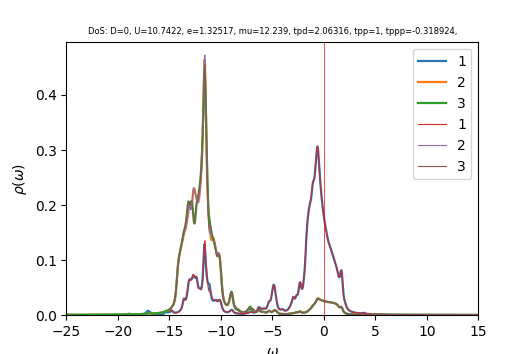

Values plotted in this chart, from the file beside it:
w	up_1	up_2	up_3	down_1	down_2	down_3	cumul_up_1	cumul_up_2	cumul_up_3	cumul_down_1	cumul_down_2	cumul_down_3	
-25	0.0003626	0.0002753	0.0002784	7.63768e-05	3.87471e-05	3.87845e-05	0	0	0	0	0	0
-24.96	0.0003792	0.000277	0.0002812	7.52882e-05	3.88298e-05	3.88645e-05	1.51838e-05	1.10922e-05	1.12575e-05	3.01454e-06	1.55475e-06	1.55614e-06
-24.92	0.0004019	0.0002789	0.0002842	7.42631e-05	3.89138e-05	3.89449e-05	3.1277e-05	2.22607e-05	2.26357e-05	5.98804e-06	3.11286e-06	3.11549e-06
-24.88	0.0004341	0.000281	0.0002876	7.32756e-05	3.89988e-05	3.90256e-05	4.86603e-05	3.35129e-05	3.41532e-05	8.922e-06	4.67437e-06	4.67808e-06
-24.84	0.0004802	0.0002834	0.0002918	7.24215e-05	3.90849e-05	3.91078e-05	6.78874e-05	4.48592e-05	4.58377e-05	1.18218e-05	6.23933e-06	6.24396e-06
-24.8	0.0005392	0.000286	0.0002967	7.17564e-05	3.91725e-05	3.9192e-05	8.94784e-05	5.63089e-05	5.77163e-05	1.46949e-05	7.8078e-06	7.81321e-06
-24.76	0.000597	0.0002885	0.0003015	7.12588e-05	3.92612e-05	3.92782e-05	0.0001134	6.78622e-05	6.97878e-05	1.75481e-05	9.37982e-06	9.38591e-06
-24.72	0.0006237	0.0002907	0.0003048	7.08637e-05	3.93509e-05	3.93658e-05	0.0001384	7.95e-05	8.19906e-05	2.03855e-05	1.09554e-05	1.09621e-05
-24.68	0.0005978	0.000292	0.0003054	7.05161e-05	3.94413e-05	3.94543e-05	0.0001623	9.11901e-05	9.4218e-05	2.32089e-05	1.25347e-05	1.25419e-05
-24.64	0.0005332	0.0002927	0.000304	7.0209e-05	3.95323e-05	3.95435e-05	0.0001836	0.0001029	0.0001064	2.60201e-05	1.41175e-05	1.41252e-05
-24.6	0.0004606	0.0002933	0.0003022	6.99602e-05	3.9624e-05	3.96336e-05	0.0002021	0.0001147	0.0001185	2.88213e-05	1.57041e-05	1.57121e-05
-24.56	0.0003983	0.0002941	0.0003009	6.97769e-05	3.97163e-05	3.97246e-05	0.000218	0.0001264	0.0001305	3.16152e-05	1.72943e-05	1.73027e-05
-24.52	0.0003504	0.0002952	0.0003003	6.96534e-05	3.98093e-05	3.98165e-05	0.0002321	0.0001382	0.0001426	3.44041e-05	1.88883e-05	1.8897e-05
-24.48	0.0003148	0.0002964	0.0003004	6.95792e-05	3.99029e-05	3.99093e-05	0.0002447	0.0001501	0.0001546	3.71901e-05	2.0486e-05	2.04949e-05
-24.44	0.0002884	0.0002979	0.000301	6.95447e-05	3.99971e-05	4.00027e-05	0.0002562	0.000162	0.0001666	3.99746e-05	2.20875e-05	2.20966e-05
-24.4	0.0002687	0.0002995	0.000302	6.95422e-05	4.00917e-05	4.00968e-05	0.000267	0.000174	0.0001787	4.27591e-05	2.36928e-05	2.37021e-05
-24.36	0.0002537	0.0003011	0.0003032	6.95658e-05	4.01869e-05	4.01914e-05	0.0002771	0.0001861	0.0001909	4.55445e-05	2.53019e-05	2.53114e-05
-24.32	0.0002421	0.0003029	0.0003046	6.96109e-05	4.02825e-05	4.02866e-05	0.0002868	0.0001982	0.0002031	4.83318e-05	2.69148e-05	2.69245e-05
-24.28	0.000233	0.0003047	0.0003061	6.96741e-05	4.03786e-05	4.03823e-05	0.0002962	0.0002104	0.0002153	5.11215e-05	2.85315e-05	2.85414e-05
-24.24	0.0002257	0.0003065	0.0003077	6.97528e-05	4.04752e-05	4.04785e-05	0.0003052	0.0002227	0.0002276	5.39144e-05	3.01522e-05	3.01621e-05
-24.2	0.0002198	0.0003084	0.0003095	6.98448e-05	4.05721e-05	4.05752e-05	0.000314	0.000235	0.00024	5.6711e-05	3.17767e-05	3.17868e-05
-24.16	0.000215	0.0003104	0.0003113	6.99484e-05	4.06695e-05	4.06724e-05	0.0003226	0.0002475	0.0002525	5.95117e-05	3.34051e-05	3.34153e-05
-24.12	0.000211	0.0003124	0.0003131	7.00622e-05	4.07673e-05	4.077e-05	0.000331	0.00026	0.000265	6.2317e-05	3.50374e-05	3.50477e-05
-24.08	0.0002077	0.0003144	0.0003151	7.01851e-05	4.08656e-05	4.0868e-05	0.0003394	0.0002726	0.0002777	6.51273e-05	3.66737e-05	3.66841e-05
-24.04	0.000205	0.0003164	0.000317	7.03161e-05	4.09642e-05	4.09665e-05	0.0003476	0.0002852	0.0002903	6.79427e-05	3.83139e-05	3.83244e-05
-24	0.0002027	0.0003185	0.000319	7.04544e-05	4.10633e-05	4.10653e-05	0.0003557	0.000298	0.0003031	7.07637e-05	3.9958e-05	3.99686e-05
-23.96	0.0002008	0.0003206	0.0003211	7.05993e-05	4.11627e-05	4.11647e-05	0.0003637	0.0003108	0.000316	7.35905e-05	4.16062e-05	4.16169e-05
-23.92	0.0001993	0.0003227	0.0003232	7.07502e-05	4.12626e-05	4.12644e-05	0.0003717	0.0003237	0.0003289	7.64233e-05	4.32584e-05	4.32691e-05
-23.88	0.000198	0.0003249	0.0003253	7.09066e-05	4.13629e-05	4.13645e-05	0.0003796	0.0003368	0.0003419	7.92625e-05	4.49145e-05	4.49253e-05
-23.84	0.000197	0.0003271	0.0003275	7.10682e-05	4.14635e-05	4.14651e-05	0.0003875	0.0003499	0.0003551	8.2108e-05	4.65747e-05	4.65856e-05
-23.8	0.0001962	0.0003293	0.0003297	7.12345e-05	4.15646e-05	4.15661e-05	0.0003954	0.000363	0.0003683	8.49603e-05	4.8239e-05	4.82499e-05
-23.76	0.0001956	0.0003316	0.0003319	7.14051e-05	4.16661e-05	4.16675e-05	0.0004032	0.0003763	0.0003815	8.78193e-05	4.99073e-05	4.99183e-05
-23.72	0.0001952	0.0003338	0.0003341	7.15799e-05	4.1768e-05	4.17693e-05	0.000411	0.0003897	0.0003949	9.06854e-05	5.15797e-05	5.15907e-05
-23.68	0.000195	0.0003361	0.0003364	7.17585e-05	4.18703e-05	4.18715e-05	0.0004188	0.0004031	0.0004084	9.35586e-05	5.32562e-05	5.32673e-05
-23.64	0.0001949	0.0003385	0.0003387	7.19407e-05	4.1973e-05	4.19742e-05	0.0004266	0.0004167	0.000422	9.64391e-05	5.49368e-05	5.49479e-05
-23.6	0.0001951	0.0003408	0.0003411	7.21264e-05	4.20761e-05	4.20772e-05	0.0004345	0.0004303	0.0004356	9.9327e-05	5.66215e-05	5.66327e-05
-23.56	0.0001955	0.0003432	0.0003435	7.23153e-05	4.21797e-05	4.21807e-05	0.0004423	0.0004441	0.0004494	0.0001022	5.83104e-05	5.83216e-05
-23.52	0.0001961	0.0003457	0.0003459	7.25074e-05	4.22836e-05	4.22845e-05	0.0004501	0.0004579	0.0004632	0.0001051	6.00034e-05	6.00147e-05
-23.48	0.0001969	0.0003481	0.0003483	7.27024e-05	4.23879e-05	4.23888e-05	0.000458	0.0004719	0.0004772	0.000108	6.17006e-05	6.17119e-05
-23.44	0.0001982	0.0003506	0.0003508	7.29004e-05	4.24927e-05	4.24935e-05	0.000466	0.0004859	0.0004912	0.000111	6.3402e-05	6.34134e-05
-23.4	0.0001998	0.0003531	0.0003533	7.31012e-05	4.25979e-05	4.25986e-05	0.000474	0.0005	0.0005054	0.0001139	6.51077e-05	6.5119e-05
-23.36	0.0002021	0.0003557	0.0003559	7.33048e-05	4.27034e-05	4.27042e-05	0.000482	0.0005143	0.0005196	0.0001168	6.68175e-05	6.68289e-05
-23.32	0.0002051	0.0003583	0.0003585	7.35112e-05	4.28094e-05	4.28101e-05	0.0004903	0.0005286	0.000534	0.0001198	6.85316e-05	6.8543e-05
-23.28	0.0002092	0.000361	0.0003612	7.37204e-05	4.29159e-05	4.29165e-05	0.0004986	0.0005431	0.0005484	0.0001227	7.025e-05	7.02614e-05
-23.24	0.0002148	0.0003638	0.0003639	7.39326e-05	4.30227e-05	4.30233e-05	0.0005072	0.0005576	0.000563	0.0001257	7.19726e-05	7.1984e-05
-23.2	0.0002219	0.0003666	0.0003668	7.41476e-05	4.313e-05	4.31306e-05	0.0005161	0.0005723	0.0005777	0.0001286	7.36995e-05	7.3711e-05
-23.16	0.00023	0.0003694	0.0003696	7.43651e-05	4.32377e-05	4.32382e-05	0.0005253	0.0005871	0.0005925	0.0001316	7.54307e-05	7.54423e-05
-23.12	0.0002368	0.0003723	0.0003725	7.4584e-05	4.33458e-05	4.33463e-05	0.0005348	0.000602	0.0006074	0.0001346	7.71663e-05	7.71778e-05
-23.08	0.000239	0.0003751	0.0003753	7.48023e-05	4.34543e-05	4.34548e-05	0.0005444	0.000617	0.0006224	0.0001376	7.89062e-05	7.89178e-05
-23.04	0.0002354	0.0003777	0.0003779	7.50195e-05	4.35632e-05	4.35637e-05	0.0005538	0.0006322	0.0006376	0.0001406	8.06505e-05	8.06621e-05
-23	0.0002288	0.0003804	0.0003805	7.52366e-05	4.36726e-05	4.3673e-05	0.000563	0.0006474	0.0006528	0.0001436	8.23991e-05	8.24107e-05
-22.96	0.0002222	0.000383	0.0003832	7.5455e-05	4.37823e-05	4.37828e-05	0.0005719	0.0006627	0.0006681	0.0001466	8.41522e-05	8.41638e-05
-22.92	0.0002171	0.0003857	0.0003859	7.56748e-05	4.38925e-05	4.3893e-05	0.0005806	0.0006782	0.0006836	0.0001497	8.59097e-05	8.59213e-05
-22.88	0.0002135	0.0003885	0.0003887	7.58955e-05	4.40031e-05	4.40037e-05	0.0005891	0.0006937	0.0006991	0.0001527	8.76715e-05	8.76832e-05
-22.84	0.0002113	0.0003914	0.0003916	7.61164e-05	4.41142e-05	4.41147e-05	0.0005976	0.0007094	0.0007148	0.0001558	8.94379e-05	8.94495e-05
-22.8	0.00021	0.0003943	0.0003945	7.63361e-05	4.42256e-05	4.42262e-05	0.000606	0.0007252	0.0007306	0.0001588	9.12087e-05	9.12204e-05
-22.76	0.0002094	0.0003973	0.0003974	7.65539e-05	4.43374e-05	4.43381e-05	0.0006144	0.0007411	0.0007465	0.0001619	9.29839e-05	9.29957e-05
-22.72	0.0002095	0.0004004	0.0004005	7.67704e-05	4.44496e-05	4.44505e-05	0.0006227	0.0007571	0.0007626	0.000165	9.47637e-05	9.47755e-05
-22.68	0.00021	0.0004035	0.0004035	7.69916e-05	4.45624e-05	4.45633e-05	0.0006311	0.0007733	0.0007787	0.000168	9.6548e-05	9.65598e-05
-22.64	0.0002108	0.0004066	0.0004067	7.72319e-05	4.46757e-05	4.46766e-05	0.0006396	0.0007896	0.000795	0.0001711	9.83368e-05	9.83486e-05
... 940 more rows
